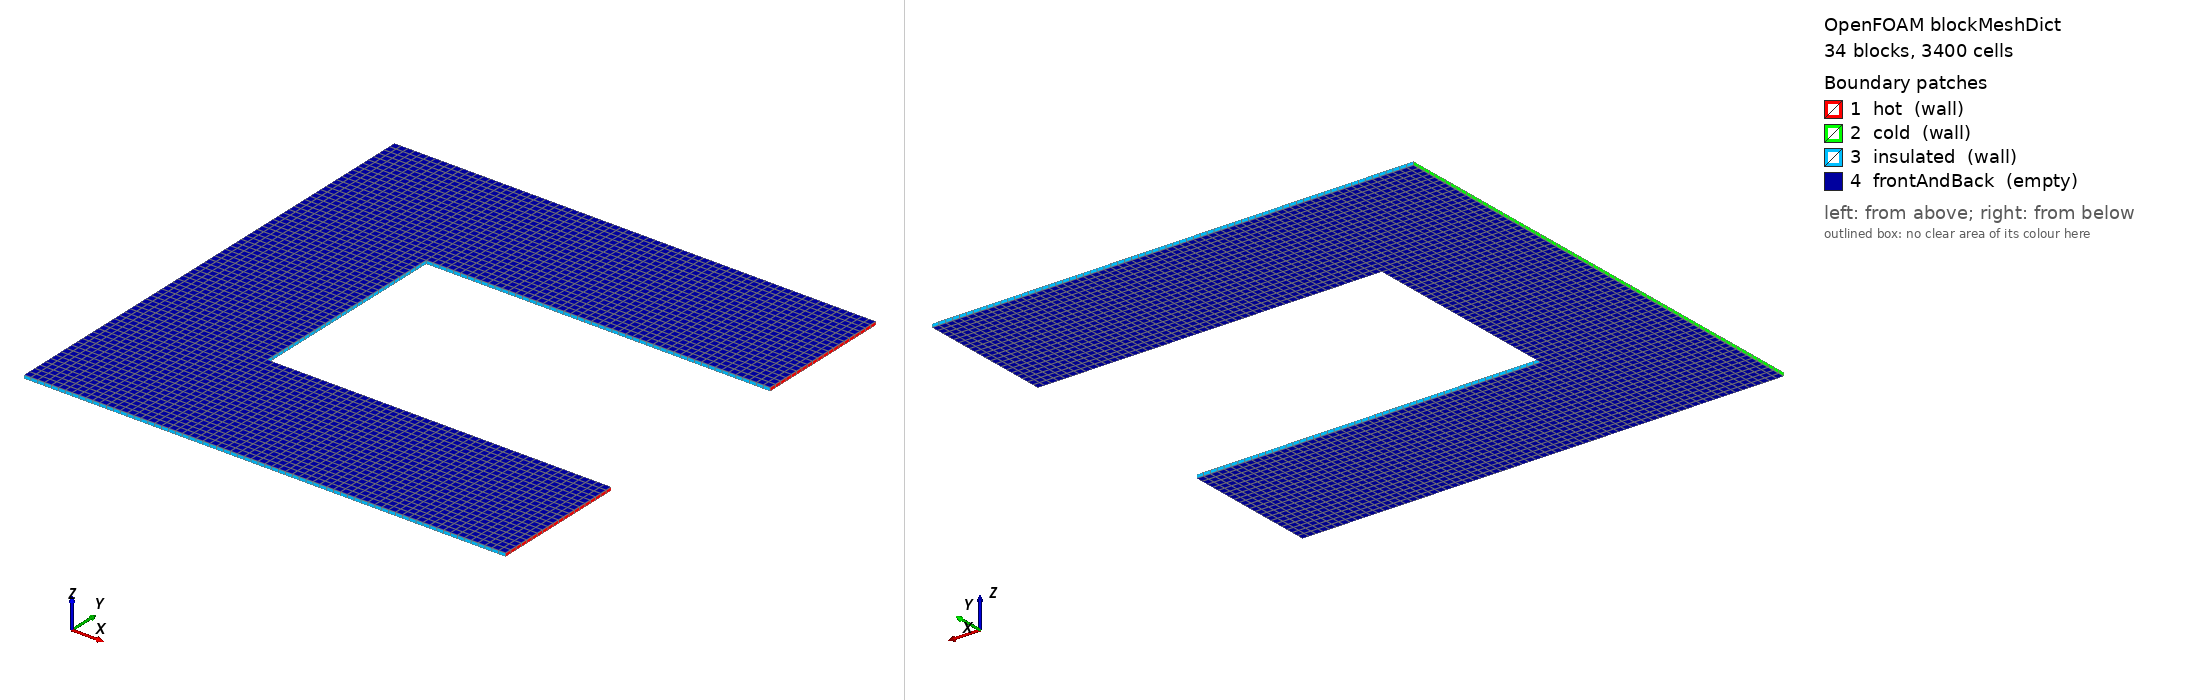

OpenFOAM case: the mesh blockMesh builds from blockMeshDict, 34 block(s), 3400 cells. Boundary patches (legend numbers): 1 hot (wall), 2 cold (wall), 3 insulated (wall), 4 frontAndBack (empty). Left view from above one corner, right view from below the opposite corner. Boundary conditions: 0 field file(s) under 0/; 0 of 4 drawn patches have an entry in a shipped field file.

=== system/blockMeshDict ===
/*--------------------------------*- C++ -*----------------------------------*\
| OpenFOAM: The Open Source CFD Toolbox, Version 13                         |
\*---------------------------------------------------------------------------*/
FoamFile
{
    format      ascii;
    class       dictionary;
    location    "system";
    object      blockMeshDict;
}
// * * * * * * * * * * * * * * * * * * * * * * * * * * * * * * * * * * * * * //

convertToMeters 1;

vertices
(
    (0 0 0)
    (0 0 0.001)
    (0 0.02 0)
    (0 0.02 0.001)
    (0 0.04 0)
    (0 0.04 0.001)
    (0 0.06 0)
    (0 0.06 0.001)
    (0 0.08 0)
    (0 0.08 0.001)
    (0 0.1 0)
    (0 0.1 0.001)
    (0 0.12 0)
    (0 0.12 0.001)
    (0 0.14 0)
    (0 0.14 0.001)
    (0.02 0 0)
    (0.02 0 0.001)
    (0.02 0.02 0)
    (0.02 0.02 0.001)
    (0.02 0.04 0)
    (0.02 0.04 0.001)
    (0.02 0.06 0)
    (0.02 0.06 0.001)
    (0.02 0.08 0)
    (0.02 0.08 0.001)
    (0.02 0.1 0)
    (0.02 0.1 0.001)
    (0.02 0.12 0)
    (0.02 0.12 0.001)
    (0.02 0.14 0)
    (0.02 0.14 0.001)
    (0.04 0 0)
    (0.04 0 0.001)
    (0.04 0.02 0)
    (0.04 0.02 0.001)
    (0.04 0.04 0)
    (0.04 0.04 0.001)
    (0.04 0.06 0)
    (0.04 0.06 0.001)
    (0.04 0.08 0)
    (0.04 0.08 0.001)
    (0.04 0.1 0)
    (0.04 0.1 0.001)
    (0.04 0.12 0)
    (0.04 0.12 0.001)
    (0.04 0.14 0)
    (0.04 0.14 0.001)
    (0.06 0 0)
    (0.06 0 0.001)
    (0.06 0.02 0)
    (0.06 0.02 0.001)
    (0.06 0.04 0)
    (0.06 0.04 0.001)
    (0.06 0.1 0)
    (0.06 0.1 0.001)
    (0.06 0.12 0)
    (0.06 0.12 0.001)
    (0.06 0.14 0)
    (0.06 0.14 0.001)
    (0.08 0 0)
    (0.08 0 0.001)
    (0.08 0.02 0)
    (0.08 0.02 0.001)
    (0.08 0.04 0)
    (0.08 0.04 0.001)
    (0.08 0.1 0)
    (0.08 0.1 0.001)
    (0.08 0.12 0)
    (0.08 0.12 0.001)
    (0.08 0.14 0)
    (0.08 0.14 0.001)
    (0.1 0 0)
    (0.1 0 0.001)
    (0.1 0.02 0)
    (0.1 0.02 0.001)
    (0.1 0.04 0)
    (0.1 0.04 0.001)
    (0.1 0.1 0)
    (0.1 0.1 0.001)
    (0.1 0.12 0)
    (0.1 0.12 0.001)
    (0.1 0.14 0)
    (0.1 0.14 0.001)
    (0.12 0 0)
    (0.12 0 0.001)
    (0.12 0.02 0)
    (0.12 0.02 0.001)
    (0.12 0.04 0)
    (0.12 0.04 0.001)
    (0.12 0.1 0)
    (0.12 0.1 0.001)
    (0.12 0.12 0)
    (0.12 0.12 0.001)
    (0.12 0.14 0)
    (0.12 0.14 0.001)
    (0.14 0 0)
    (0.14 0 0.001)
    (0.14 0.02 0)
    (0.14 0.02 0.001)
    (0.14 0.04 0)
    (0.14 0.04 0.001)
    (0.14 0.1 0)
    (0.14 0.1 0.001)
    (0.14 0.12 0)
    (0.14 0.12 0.001)
    (0.14 0.14 0)
    (0.14 0.14 0.001)
);

blocks
(
    hex (0 16 18 2 1 17 19 3) (10 10 1) simpleGrading (1 1 1)
    hex (16 32 34 18 17 33 35 19) (10 10 1) simpleGrading (1 1 1)
    hex (32 48 50 34 33 49 51 35) (10 10 1) simpleGrading (1 1 1)
    hex (48 60 62 50 49 61 63 51) (10 10 1) simpleGrading (1 1 1)
    hex (60 72 74 62 61 73 75 63) (10 10 1) simpleGrading (1 1 1)
    hex (72 84 86 74 73 85 87 75) (10 10 1) simpleGrading (1 1 1)
    hex (84 96 98 86 85 97 99 87) (10 10 1) simpleGrading (1 1 1)
    hex (2 18 20 4 3 19 21 5) (10 10 1) simpleGrading (1 1 1)
    hex (18 34 36 20 19 35 37 21) (10 10 1) simpleGrading (1 1 1)
    hex (34 50 52 36 35 51 53 37) (10 10 1) simpleGrading (1 1 1)
    hex (50 62 64 52 51 63 65 53) (10 10 1) simpleGrading (1 1 1)
    hex (62 74 76 64 63 75 77 65) (10 10 1) simpleGrading (1 1 1)
    hex (74 86 88 76 75 87 89 77) (10 10 1) simpleGrading (1 1 1)
    hex (86 98 100 88 87 99 101 89) (10 10 1) simpleGrading (1 1 1)
    hex (4 20 22 6 5 21 23 7) (10 10 1) simpleGrading (1 1 1)
    hex (20 36 38 22 21 37 39 23) (10 10 1) simpleGrading (1 1 1)
    hex (6 22 24 8 7 23 25 9) (10 10 1) simpleGrading (1 1 1)
    hex (22 38 40 24 23 39 41 25) (10 10 1) simpleGrading (1 1 1)
    hex (8 24 26 10 9 25 27 11) (10 10 1) simpleGrading (1 1 1)
    hex (24 40 42 26 25 41 43 27) (10 10 1) simpleGrading (1 1 1)
    hex (10 26 28 12 11 27 29 13) (10 10 1) simpleGrading (1 1 1)
    hex (26 42 44 28 27 43 45 29) (10 10 1) simpleGrading (1 1 1)
    hex (42 54 56 44 43 55 57 45) (10 10 1) simpleGrading (1 1 1)
    hex (54 66 68 56 55 67 69 57) (10 10 1) simpleGrading (1 1 1)
    hex (66 78 80 68 67 79 81 69) (10 10 1) simpleGrading (1 1 1)
    hex (78 90 92 80 79 91 93 81) (10 10 1) simpleGrading (1 1 1)
    hex (90 102 104 92 91 103 105 93) (10 10 1) simpleGrading (1 1 1)
    hex (12 28 30 14 13 29 31 15) (10 10 1) simpleGrading (1 1 1)
    hex (28 44 46 30 29 45 47 31) (10 10 1) simpleGrading (1 1 1)
    hex (44 56 58 46 45 57 59 47) (10 10 1) simpleGrading (1 1 1)
    hex (56 68 70 58 57 69 71 59) (10 10 1) simpleGrading (1 1 1)
    hex (68 80 82 70 69 81 83 71) (10 10 1) simpleGrading (1 1 1)
    hex (80 92 94 82 81 93 95 83) (10 10 1) simpleGrading (1 1 1)
    hex (92 104 106 94 93 105 107 95) (10 10 1) simpleGrading (1 1 1)
);

edges ();

boundary
(
    hot
    {
        type wall;
        faces
        (
            (96 97 99 98)
            (98 99 101 100)
            (102 103 105 104)
            (104 105 107 106)
        );
    }
    cold
    {
        type wall;
        faces
        (
            (0 2 3 1)
            (2 4 5 3)
            (4 6 7 5)
            (6 8 9 7)
            (8 10 11 9)
            (10 12 13 11)
            (12 14 15 13)
        );
    }
    insulated
    {
        type wall;
        faces
        (
            (0 1 17 16)
            (16 17 33 32)
            (32 33 49 48)
            (48 49 61 60)
            (60 61 73 72)
            (72 73 85 84)
            (84 85 97 96)
            (36 52 53 37)
            (52 64 65 53)
            (64 76 77 65)
            (76 88 89 77)
            (88 100 101 89)
            (36 37 39 38)
            (38 39 41 40)
            (40 41 43 42)
            (42 43 55 54)
            (54 55 67 66)
            (66 67 79 78)
            (78 79 91 90)
            (90 91 103 102)
            (14 30 31 15)
            (30 46 47 31)
            (46 58 59 47)
            (58 70 71 59)
            (70 82 83 71)
            (82 94 95 83)
            (94 106 107 95)
        );
    }
    frontAndBack
    {
        type empty;
        faces
        (
            (0 16 18 2)
            (1 3 19 17)
            (16 32 34 18)
            (17 19 35 33)
            (32 48 50 34)
            (33 35 51 49)
            (48 60 62 50)
            (49 51 63 61)
            (60 72 74 62)
            (61 63 75 73)
            (72 84 86 74)
            (73 75 87 85)
            (84 96 98 86)
            (85 87 99 97)
            (2 18 20 4)
            (3 5 21 19)
            (18 34 36 20)
            (19 21 37 35)
            (34 50 52 36)
            (35 37 53 51)
            (50 62 64 52)
            (51 53 65 63)
            (62 74 76 64)
            (63 65 77 75)
            (74 86 88 76)
            (75 77 89 87)
            (86 98 100 88)
            (87 89 101 99)
            (4 20 22 6)
            (5 7 23 21)
            (20 36 38 22)
            (21 23 39 37)
            (6 22 24 8)
            (7 9 25 23)
            (22 38 40 24)
            (23 25 41 39)
            (8 24 26 10)
            (9 11 27 25)
            (24 40 42 26)
            (25 27 43 41)
            (10 26 28 12)
            (11 13 29 27)
            (26 42 44 28)
            (27 29 45 43)
            (42 54 56 44)
            (43 45 57 55)
            (54 66 68 56)
            (55 57 69 67)
            (66 78 80 68)
            (67 69 81 79)
            (78 90 92 80)
            (79 81 93 91)
            (90 102 104 92)
            (91 93 105 103)
            (12 28 30 14)
            (13 15 31 29)
            (28 44 46 30)
            (29 31 47 45)
            (44 56 58 46)
            (45 47 59 57)
            (56 68 70 58)
            (57 59 71 69)
            (68 80 82 70)
            (69 71 83 81)
            (80 92 94 82)
            (81 83 95 93)
            (92 104 106 94)
            (93 95 107 105)
        );
    }
);

mergePatchPairs ();


Also in the case, not shown: constant/polyMesh/faces (numeric list); constant/polyMesh/owner (numeric list).
